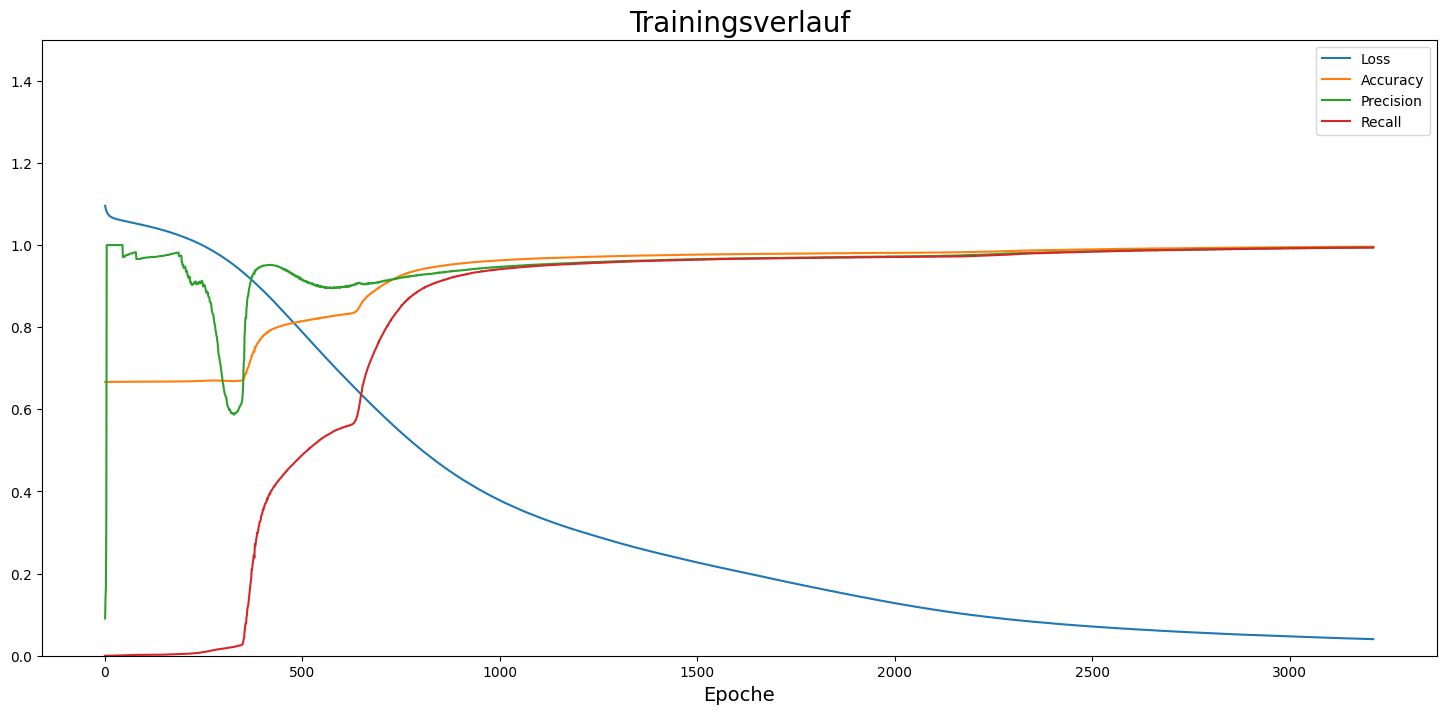

Values plotted in this chart, from the file beside it:
, loss, accuracy, precision, recall
0, 1.096, 0.6666, 0.09091, 3.508771987981163e-05
1, 1.091, 0.6666, 0.1429, 3.508771987981163e-05
2, 1.087, 0.6666, 0.1667, 3.508771987981163e-05
3, 1.084, 0.6667, 0.3333, 3.508771987981163e-05
4, 1.081, 0.6667, 1.0, 3.508771987981163e-05
5, 1.079, 0.6667, 1.0, 3.508771987981163e-05
6, 1.077, 0.6667, 1.0, 3.508771987981163e-05
7, 1.076, 0.6667, 1.0, 3.508771987981163e-05
8, 1.074, 0.6667, 1.0, 3.508771987981163e-05
9, 1.073, 0.6667, 1.0, 3.508771987981163e-05
10, 1.072, 0.6667, 1.0, 3.508771987981163e-05
11, 1.071, 0.6667, 1.0, 3.508771987981163e-05
12, 1.07, 0.6667, 1.0, 7.017543975962326e-05
13, 1.07, 0.6667, 1.0, 7.017543975962326e-05
14, 1.069, 0.6667, 1.0, 0.0001053
15, 1.068, 0.6667, 1.0, 0.0001053
16, 1.068, 0.6667, 1.0, 0.0001053
17, 1.067, 0.6667, 1.0, 0.0001404
18, 1.067, 0.6667, 1.0, 0.0001404
19, 1.067, 0.6667, 1.0, 0.0001404
20, 1.066, 0.6667, 1.0, 0.0001754
21, 1.066, 0.6667, 1.0, 0.0001754
22, 1.065, 0.6667, 1.0, 0.0001754
23, 1.065, 0.6667, 1.0, 0.0002456
24, 1.065, 0.6668, 1.0, 0.0002807
25, 1.064, 0.6668, 1.0, 0.0003158
26, 1.064, 0.6668, 1.0, 0.000386
27, 1.064, 0.6668, 1.0, 0.0004561
28, 1.063, 0.6668, 1.0, 0.0004561
29, 1.063, 0.6668, 1.0, 0.0004912
30, 1.063, 0.6669, 1.0, 0.0005614
31, 1.063, 0.6669, 1.0, 0.0005965
32, 1.062, 0.6669, 1.0, 0.0006667
33, 1.062, 0.6669, 1.0, 0.0006667
34, 1.062, 0.6669, 1.0, 0.0007719
35, 1.062, 0.6669, 1.0, 0.000807
36, 1.061, 0.6669, 1.0, 0.0008421
37, 1.061, 0.667, 1.0, 0.0008772
38, 1.061, 0.667, 1.0, 0.0008772
39, 1.061, 0.667, 1.0, 0.0009825
40, 1.061, 0.667, 1.0, 0.0009825
41, 1.06, 0.667, 1.0, 0.001018
42, 1.06, 0.667, 1.0, 0.001088
43, 1.06, 0.667, 1.0, 0.001088
44, 1.06, 0.667, 1.0, 0.001123
45, 1.059, 0.667, 0.9706, 0.001158
46, 1.059, 0.667, 0.9706, 0.001158
47, 1.059, 0.667, 0.9706, 0.001158
48, 1.059, 0.6671, 0.9714, 0.001193
49, 1.059, 0.6671, 0.9714, 0.001193
50, 1.058, 0.6671, 0.973, 0.001263
51, 1.058, 0.6671, 0.9737, 0.001298
52, 1.058, 0.6671, 0.975, 0.001368
53, 1.058, 0.6671, 0.975, 0.001368
54, 1.058, 0.6671, 0.975, 0.001368
55, 1.057, 0.6671, 0.9762, 0.001439
56, 1.057, 0.6671, 0.9762, 0.001439
57, 1.057, 0.6671, 0.9762, 0.001439
58, 1.057, 0.6671, 0.9762, 0.001439
59, 1.056, 0.6671, 0.9762, 0.001439
... 3,152 more rows
